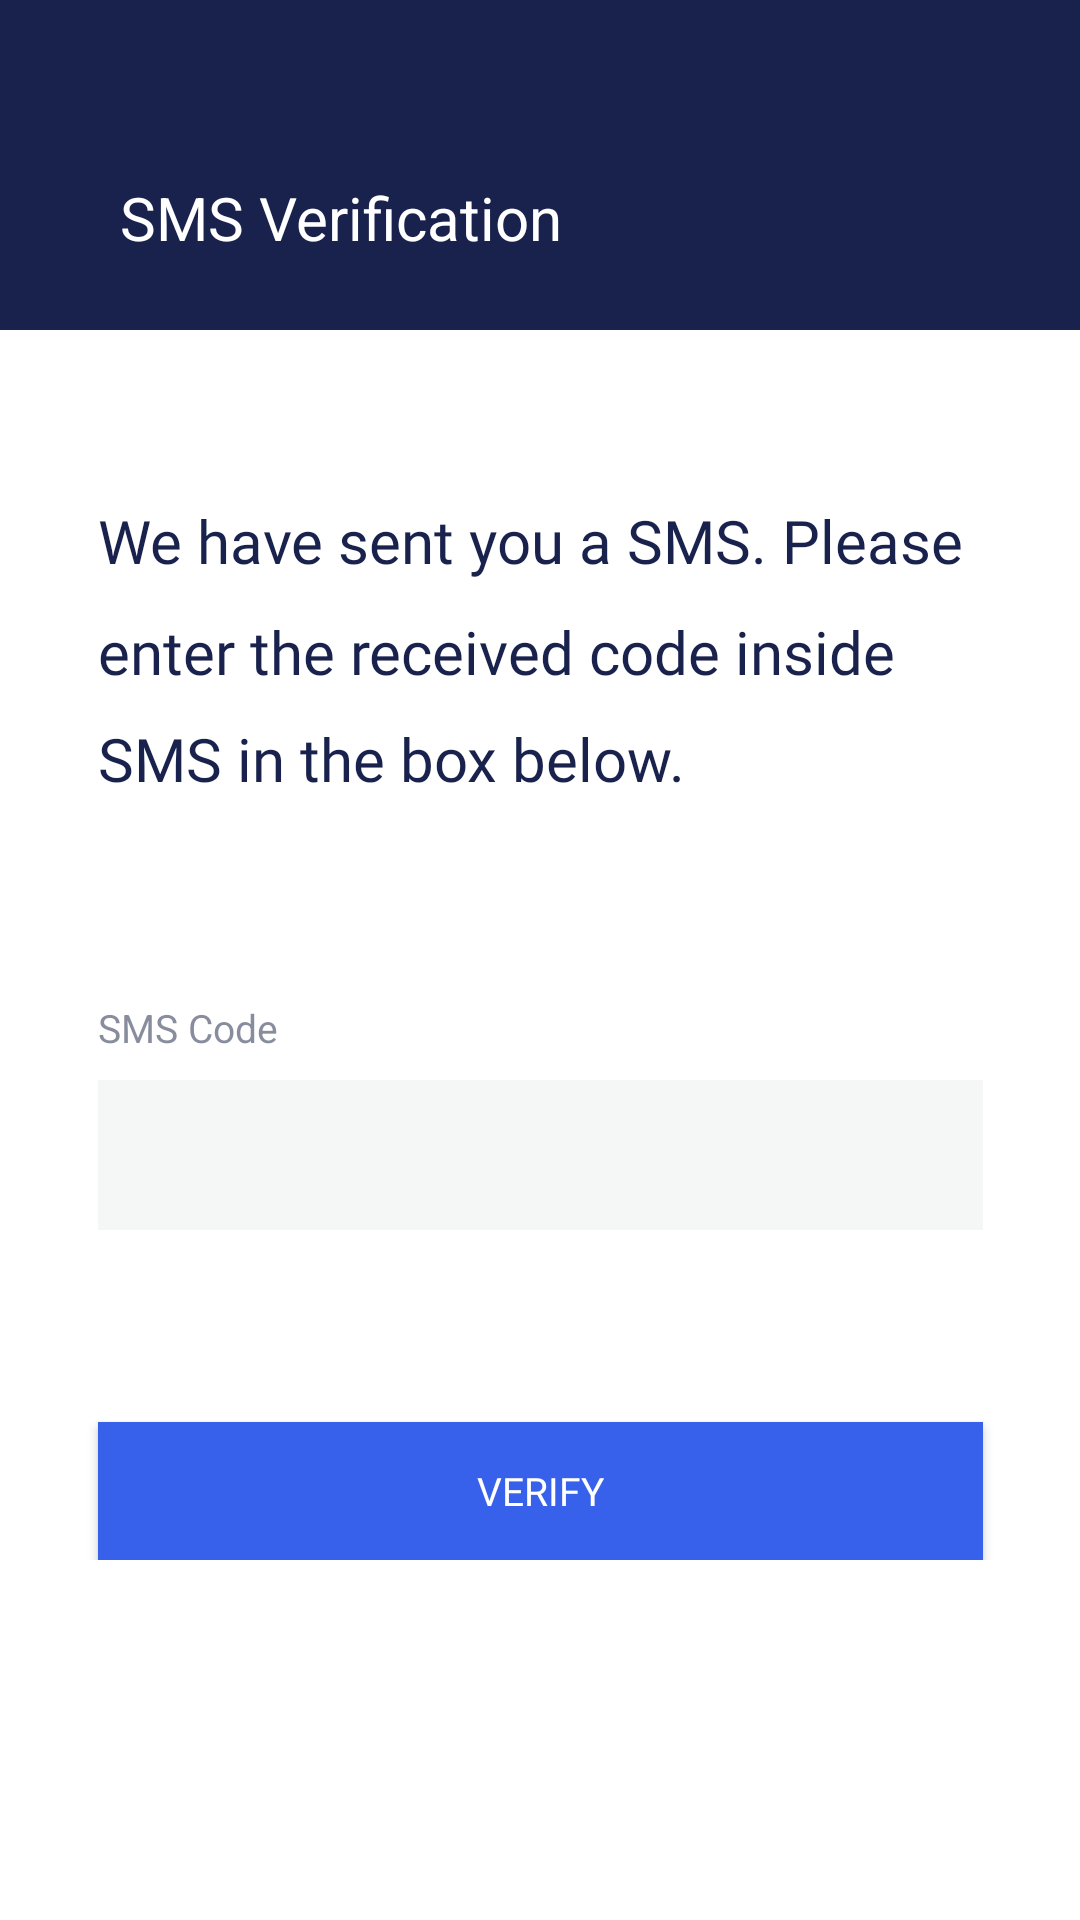

Layout XML and referenced resources for this Android screen:
<!-- AndroidManifest.xml: application theme AppTheme -->
<!-- res/layout/activity_sms_verification.xml -->
<RelativeLayout xmlns:android="http://schemas.android.com/apk/res/android"
	xmlns:app="http://schemas.android.com/apk/res-auto"
	xmlns:tools="http://schemas.android.com/tools"
	android:layout_width="match_parent"
	android:layout_height="match_parent"
	android:background="#FFFFFF">

	<androidx.constraintlayout.widget.ConstraintLayout
		android:layout_width="match_parent"
		android:layout_height="match_parent"
		android:background="#FFFFFF">

		<ScrollView
			android:layout_width="0dp"
			android:layout_height="0dp"
			android:layout_marginTop="60dp"
			android:scrollbars="none"
			app:layout_constraintBottom_toBottomOf="parent"
			app:layout_constraintHorizontal_weight="1"
			app:layout_constraintLeft_toLeftOf="parent"
			app:layout_constraintRight_toRightOf="parent"
			app:layout_constraintTop_toBottomOf="@+id/header_constraint_layout"
			app:layout_constraintVertical_weight="0.79"
			tools:layout_editor_absoluteX="0dp"
			tools:layout_editor_absoluteY="170dp">

			<androidx.constraintlayout.widget.ConstraintLayout
				android:layout_width="match_parent"
				android:layout_height="wrap_content">



				<Button
					android:id="@+id/submit_profile_button"
					android:layout_width="295dp"
					android:layout_height="46dp"
					android:layout_marginTop="40dp"
					android:background="@drawable/bank2_log_in_activity_button_two_button_ripple"
					android:fontFamily="@font/font_opensans_semibold"
					android:gravity="center"
					android:text="Verify"
					android:textColor="#FFFFFF"
					android:textSize="13sp"
					app:layout_constraintLeft_toLeftOf="parent"
					app:layout_constraintRight_toRightOf="parent"
					app:layout_constraintTop_toBottomOf="@+id/inputs_constraint_layout"
					tools:layout_editor_absoluteX="40dp"
					tools:layout_editor_absoluteY="336dp"/>

				<TextView
					android:id="@+id/fill_the_profile_message"
					android:layout_width="295dp"
					android:layout_height="wrap_content"
					android:layout_marginTop="-4dp"
					android:fontFamily="@font/font_opensans_light"
					android:gravity="start"
					android:lineSpacingMultiplier="1.5"
					android:text="@string/sms_verification_description"
					android:textColor="#19224C"
					android:textSize="20sp"
					app:layout_constraintLeft_toLeftOf="parent"
					app:layout_constraintRight_toRightOf="parent"
					app:layout_constraintTop_toTopOf="parent"
					tools:layout_editor_absoluteX="40dp"
					tools:layout_editor_absoluteY="-5dp"/>

				<androidx.constraintlayout.widget.ConstraintLayout
					android:id="@+id/inputs_constraint_layout"
					android:layout_width="295dp"
					android:layout_height="100dp"
					android:layout_marginTop="68dp"
					app:layout_constraintLeft_toLeftOf="parent"
					app:layout_constraintRight_toRightOf="parent"
					app:layout_constraintTop_toBottomOf="@+id/fill_the_profile_message"
					tools:layout_editor_absoluteX="40dp"
					tools:layout_editor_absoluteY="123dp">

					<androidx.constraintlayout.widget.ConstraintLayout
						android:layout_width="0dp"
						android:layout_height="77dp"
						app:layout_constraintHorizontal_weight="1"
						app:layout_constraintLeft_toLeftOf="parent"
						app:layout_constraintRight_toRightOf="parent"
						app:layout_constraintTop_toTopOf="parent"
						tools:layout_editor_absoluteX="0dp"
						tools:layout_editor_absoluteY="0dp">

						<TextView
							android:id="@+id/age_text_view"
							android:layout_width="wrap_content"
							android:layout_height="wrap_content"
							android:layout_marginTop="-1dp"
							android:alpha="0.64"
							android:gravity="start"
							android:lineSpacingMultiplier="1.25"
							android:text="SMS Code"
							android:textColor="#454C66"
							android:textSize="13sp"
							app:layout_constraintLeft_toLeftOf="parent"
							app:layout_constraintTop_toTopOf="parent"
							tools:layout_editor_absoluteX="0dp"
							tools:layout_editor_absoluteY="-2dp"/>

						<View
							android:layout_width="0dp"
							android:layout_height="50dp"
							android:layout_marginTop="9dp"
							android:background="#F5F6F6"
							app:layout_constraintHorizontal_weight="1"
							app:layout_constraintLeft_toLeftOf="parent"
							app:layout_constraintRight_toRightOf="parent"
							app:layout_constraintTop_toBottomOf="@+id/age_text_view"
							tools:layout_editor_absoluteX="0dp"
							tools:layout_editor_absoluteY="27dp"/>

						<EditText
							android:id="@+id/age_edit_text"
							android:layout_width="260dp"
							android:layout_height="18dp"
							android:layout_marginStart="20dp"
							android:layout_marginTop="23dp"
							android:background="#00000000"
							android:gravity="start|center_vertical"
							android:hint=""
							android:inputType="phone"
							android:maxLines="1"
							android:textColor="#19224C"
							android:textColorHint="#D0D1D5"
							android:textSize="15sp"
							app:layout_constraintLeft_toLeftOf="parent"
							app:layout_constraintTop_toBottomOf="@+id/age_text_view"
							tools:layout_editor_absoluteX="20dp"
							tools:layout_editor_absoluteY="41dp"
							android:layout_marginLeft="20dp" />
					</androidx.constraintlayout.widget.ConstraintLayout>


				</androidx.constraintlayout.widget.ConstraintLayout>
			</androidx.constraintlayout.widget.ConstraintLayout>
		</ScrollView>

		<androidx.constraintlayout.widget.ConstraintLayout
			android:id="@+id/header_constraint_layout"
			android:layout_width="0dp"
			android:layout_height="110dp"
			android:background="#19224C"
			app:layout_constraintHorizontal_weight="1"
			app:layout_constraintLeft_toLeftOf="parent"
			app:layout_constraintRight_toRightOf="parent"
			app:layout_constraintTop_toTopOf="parent"
			tools:layout_editor_absoluteX="0dp"
			tools:layout_editor_absoluteY="0dp">

			<TextView
				android:id="@+id/login_text_view"
				android:layout_width="wrap_content"
				android:layout_height="wrap_content"
				android:layout_marginStart="40dp"
				android:layout_marginTop="59dp"
				android:gravity="start"
				android:text="SMS Verification"
				android:textColor="#FFFFFF"
				android:textSize="20sp"
				app:layout_constraintLeft_toLeftOf="parent"
				app:layout_constraintTop_toTopOf="parent"
				tools:layout_editor_absoluteX="40dp"
				tools:layout_editor_absoluteY="59dp"
				android:layout_marginLeft="40dp" />


		</androidx.constraintlayout.widget.ConstraintLayout>


	</androidx.constraintlayout.widget.ConstraintLayout>

</RelativeLayout>
<!-- resources referenced by this layout -->
<resources>
  <!-- drawable bank2_log_in_activity_button_two_button_ripple (drawable) -->
  <ripple
  	xmlns:android="http://schemas.android.com/apk/res/android"
  	android:color="@color/color_click_overlay">
  
  	<item
  		android:id="@android:id/mask"
  		android:drawable="@drawable/bank2_log_in_activity_button_two_button_background"/>
  
  	<item android:drawable="@drawable/bank2_log_in_activity_button_two_button_background"/>
  </ripple>
  <string name="sms_verification_description">We have sent you a SMS. Please enter the received code inside SMS in the box below.</string>
  <style name="AppTheme" parent="Theme.AppCompat.Light.NoActionBar">
          <item name="colorPrimary">@color/color_primary</item>
          <item name="colorPrimaryDark">@color/color_primary_dark</item>
          <item name="colorAccent">@color/color_accent</item>
          <item name="android:windowNoTitle">true</item>
          <item name="android:windowFullscreen">true</item>
      </style>
  <color name="color_click_overlay">#555555</color>
  <!-- drawable bank2_log_in_activity_button_two_button_background (drawable) -->
  <shape xmlns:android="http://schemas.android.com/apk/res/android">
  
  	<solid android:color="#3761EA"/>
  </shape>
  <color name="color_primary">#000000</color>
  <color name="color_primary_dark">#000000</color>
  <color name="color_accent">#000000</color>
</resources>
